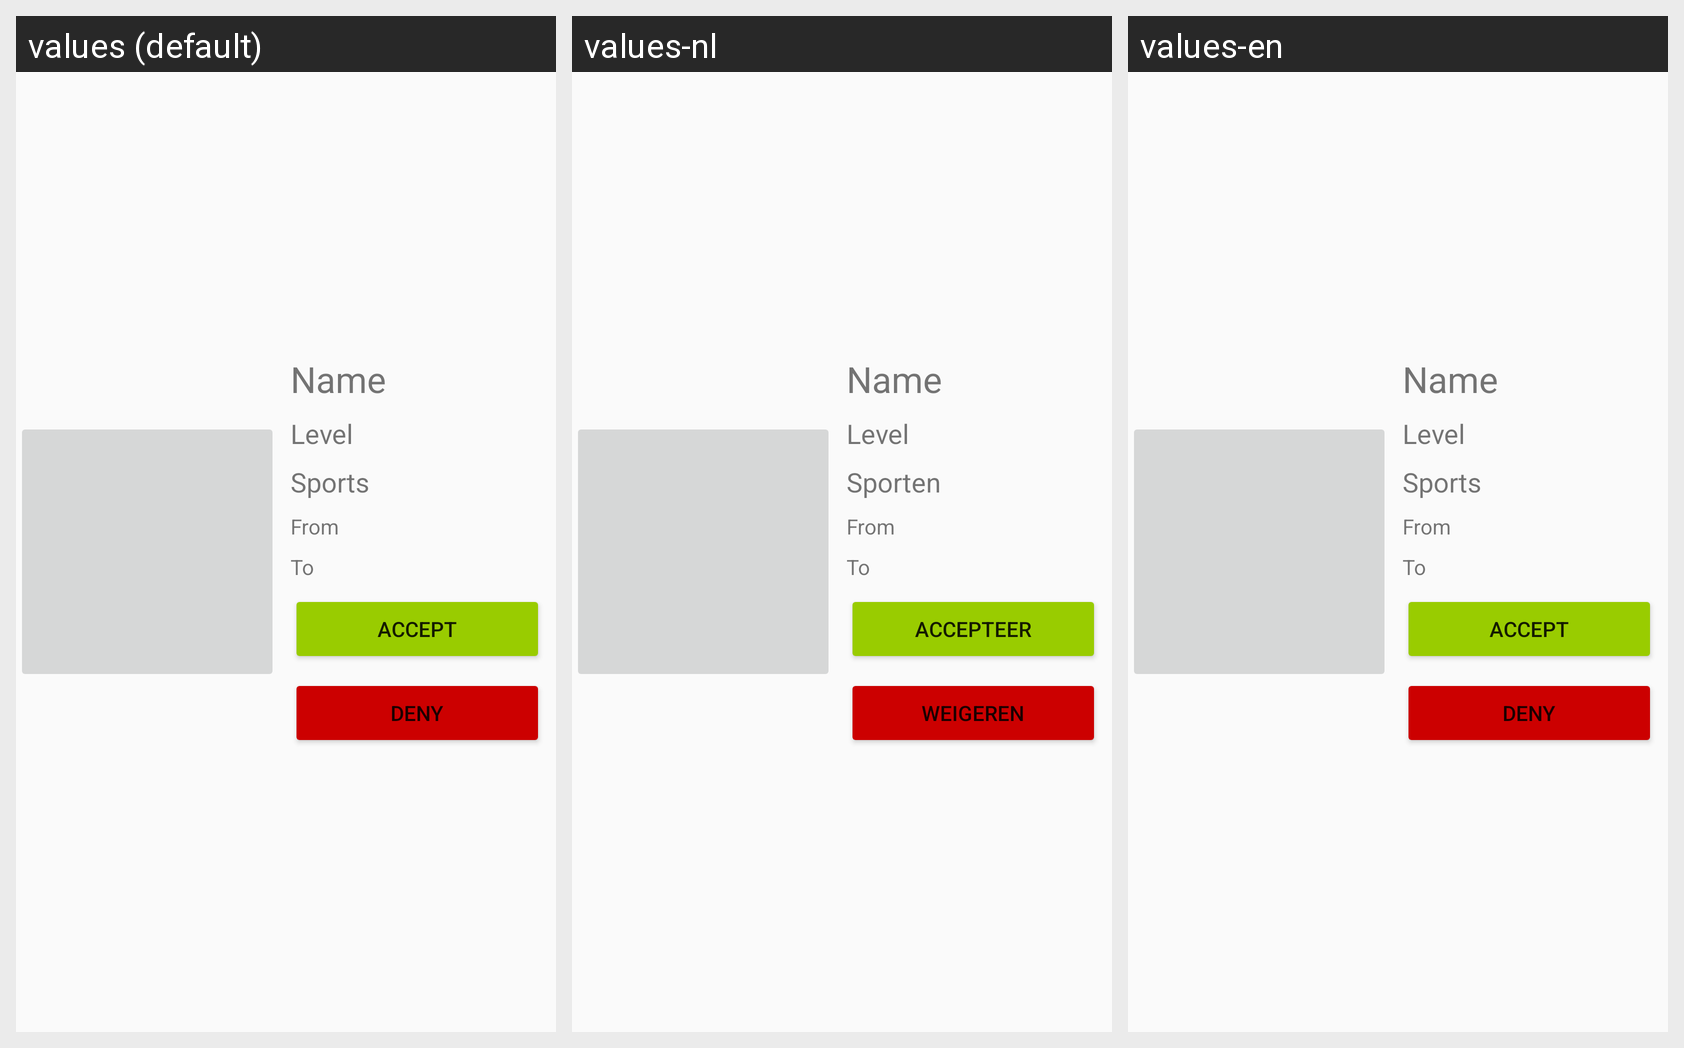

The Android screen above is rendered under several locales of the same app. Produce the string resources it draws, with the default and per-locale values.
Android screen res/layout/request_item.xml rendered under 3 locales, left to right: values (default), values-nl, values-en. Device: Nexus 5 (rendered at 1080×1920; each locale shown at half size, 540×960, under a caption strip naming it); theme AppTheme.Base.
Strings drawn on this screen, with the default value and each locale's value (text and hints the layout hard-codes, and strings that could not be matched under every locale, appear in the picture but are not listed):

level
  values: Level
  values-nl: Level  [not translated; the default value is used]
  values-en: Level  [not translated; the default value is used]

sports
  values: Sports
  values-nl: Sporten
  values-en: Sports

item_accept
  values: Accept
  values-nl: Accepteer
  values-en: Accept

item_deny
  values: Deny
  values-nl: Weigeren
  values-en: Deny
